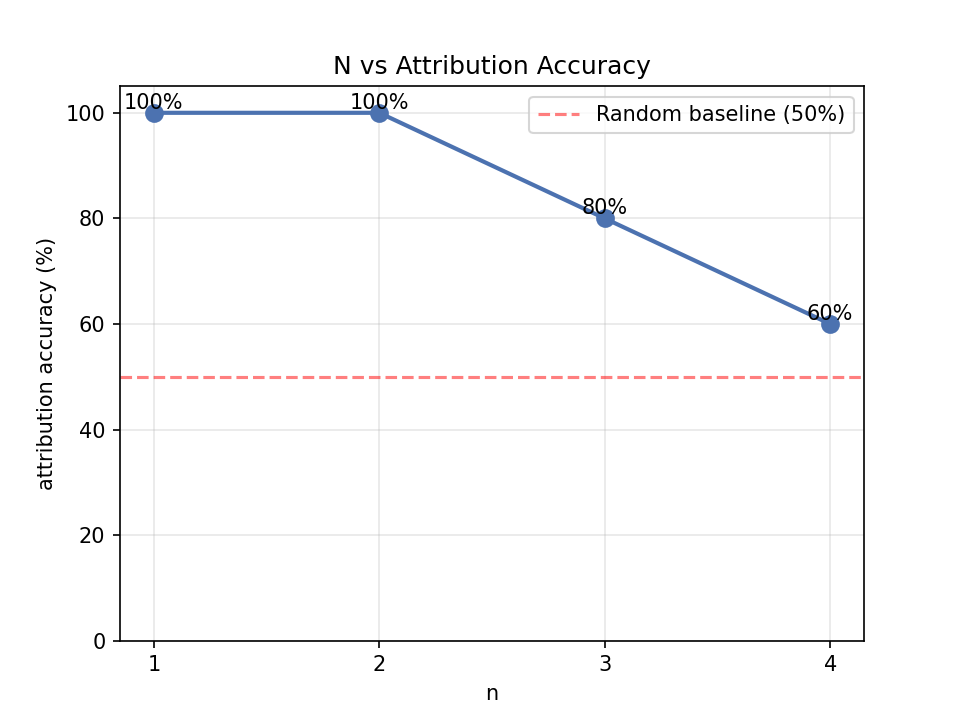

The table this chart was drawn from, first rows:
n, correct, total, accuracy, V_union
1, 10, 10, 1.000, 3845
2, 10, 10, 1.000, 3845
3, 8, 10, 0.800, 3845
4, 6, 10, 0.600, 3845
